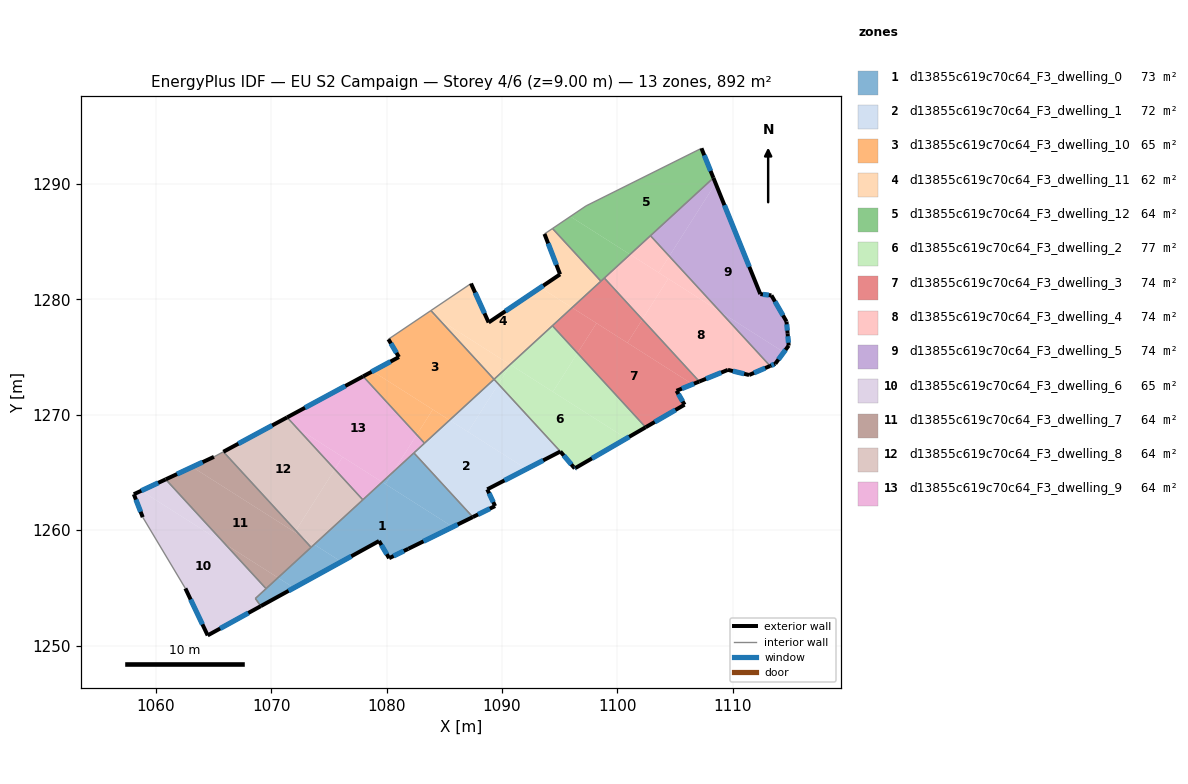
=== STOREY PLAN SPEC (per zone: floor XY polygon, exterior-wall plan segments, windows/doors) ===
zone 1: d13855c619c70c64_F3_dwelling_0  (73.0 m²)
  floor: (1085.73, 1260.28) (1081.87, 1258.38) (1081.85, 1258.38) (1080.21, 1257.57) (1079.34, 1259.06) (1076.07, 1257.26) (1073.72, 1258.76) (1079.61, 1264.17)
  floor: (1082.36, 1266.70) (1087.46, 1261.14) (1085.73, 1260.28) (1079.88, 1264.00) (1080.54, 1265.03)
  floor: (1076.07, 1257.26) (1071.96, 1255.00) (1070.58, 1255.88) (1073.72, 1258.76)
  floor: (1080.54, 1265.03) (1079.88, 1264.00) (1079.61, 1264.17)
  floor: (1071.96, 1255.00) (1069.09, 1253.42) (1068.62, 1254.08) (1070.58, 1255.88)
  exterior wall: (1081.87, 1258.38) – (1087.46, 1261.14)  [6.2 m]
    window: (1083.19, 1259.03) – (1086.15, 1260.49)  [5.3 m²]
  exterior wall: (1080.21, 1257.57) – (1081.87, 1258.38)  [1.9 m]
    window: (1080.60, 1257.76) – (1081.48, 1258.19)  [1.6 m²]
  exterior wall: (1079.34, 1259.06) – (1080.21, 1257.57)  [1.7 m]
    window: (1079.54, 1258.71) – (1080.00, 1257.92)  [1.5 m²]
  exterior wall: (1069.09, 1253.42) – (1079.34, 1259.06)  [11.7 m]
    window: (1071.50, 1254.74) – (1076.93, 1257.74)  [9.9 m²]
  interior walls: 6
zone 2: d13855c619c70c64_F3_dwelling_1  (71.8 m²)
  floor: (1092.12, 1265.30) (1088.72, 1263.54) (1089.40, 1262.09) (1087.46, 1261.14) (1082.36, 1266.70) (1085.45, 1269.54)
  floor: (1089.69, 1272.66) (1095.05, 1266.82) (1092.12, 1265.30) (1087.05, 1268.52)
  floor: (1089.31, 1273.08) (1089.69, 1272.66) (1087.05, 1268.52) (1085.45, 1269.54)
  exterior wall: (1088.72, 1263.54) – (1095.05, 1266.82)  [7.1 m]
    window: (1090.20, 1264.31) – (1093.57, 1266.05)  [6.0 m²]
  exterior wall: (1089.40, 1262.09) – (1088.72, 1263.54)  [1.6 m]
    window: (1089.24, 1262.43) – (1088.88, 1263.20)  [1.4 m²]
  exterior wall: (1087.46, 1261.14) – (1089.40, 1262.09)  [2.2 m]
    window: (1087.92, 1261.36) – (1088.94, 1261.87)  [1.8 m²]
  interior walls: 4
zone 3: d13855c619c70c64_F3_dwelling_10  (65.4 m²)
  floor: (1084.54, 1278.27) (1089.31, 1273.08) (1085.45, 1269.54) (1078.78, 1273.78) (1081.06, 1275.01) (1080.15, 1276.55) (1083.59, 1278.87)
  floor: (1083.99, 1270.46) (1082.60, 1268.27) (1077.96, 1273.33) (1078.78, 1273.78)
  floor: (1083.83, 1279.04) (1084.54, 1278.27) (1083.59, 1278.87)
  floor: (1085.45, 1269.54) (1083.28, 1267.54) (1082.60, 1268.27) (1083.99, 1270.46)
  exterior wall: (1081.06, 1275.01) – (1077.96, 1273.33)  [3.5 m]
    window: (1080.33, 1274.61) – (1078.69, 1273.73)  [3.0 m²]
  exterior wall: (1080.15, 1276.55) – (1081.06, 1275.01)  [1.8 m]
    window: (1080.36, 1276.19) – (1080.85, 1275.37)  [1.5 m²]
  interior walls: 4
zone 4: d13855c619c70c64_F3_dwelling_11  (62.1 m²)
  floor: (1094.37, 1286.15) (1098.57, 1281.58) (1096.07, 1279.29) (1093.33, 1281.03) (1095.03, 1282.18) (1093.68, 1285.68)
  floor: (1096.07, 1279.29) (1090.70, 1274.35) (1084.54, 1278.27) (1083.83, 1279.04) (1087.31, 1281.38) (1088.84, 1278.00) (1093.33, 1281.03)
  floor: (1090.70, 1274.35) (1089.31, 1273.08) (1084.54, 1278.27)
  exterior wall: (1093.68, 1285.68) – (1095.03, 1282.18)  [3.8 m]
    window: (1093.99, 1284.86) – (1094.71, 1283.00)  [3.2 m²]
  exterior wall: (1088.84, 1278.00) – (1087.31, 1281.38)  [3.7 m]
    window: (1088.48, 1278.80) – (1087.67, 1280.59)  [3.1 m²]
  exterior wall: (1095.03, 1282.18) – (1088.84, 1278.00)  [7.5 m]
    window: (1093.57, 1281.20) – (1090.29, 1278.98)  [6.3 m²]
  interior walls: 6
zone 5: d13855c619c70c64_F3_dwelling_12  (63.8 m²)
  floor: (1107.28, 1293.10) (1108.32, 1290.54) (1101.09, 1283.90) (1095.92, 1287.19) (1097.29, 1288.11)
  floor: (1101.09, 1283.90) (1098.57, 1281.58) (1094.37, 1286.15) (1095.92, 1287.19)
  exterior wall: (1108.32, 1290.54) – (1107.28, 1293.10)  [2.8 m]
    window: (1108.08, 1291.14) – (1107.53, 1292.50)  [2.3 m²]
  interior walls: 6
zone 6: d13855c619c70c64_F3_dwelling_2  (76.9 m²)
  floor: (1100.77, 1267.95) (1096.30, 1265.35) (1095.05, 1266.82) (1089.69, 1272.66) (1090.74, 1274.33)
  floor: (1090.74, 1274.33) (1089.69, 1272.66) (1089.31, 1273.08) (1090.70, 1274.35)
  floor: (1096.54, 1275.35) (1102.44, 1268.92) (1100.77, 1267.95) (1094.41, 1272.00)
  floor: (1094.36, 1277.72) (1096.54, 1275.35) (1094.41, 1272.00) (1090.70, 1274.35)
  exterior wall: (1096.36, 1265.39) – (1102.45, 1268.92)  [7.0 m]
    window: (1097.79, 1266.22) – (1101.02, 1268.09)  [5.9 m²]
  exterior wall: (1096.30, 1265.35) – (1096.36, 1265.39)  [0.1 m]
    window: (1096.31, 1265.36) – (1096.35, 1265.38)  [0.1 m²]
  exterior wall: (1095.05, 1266.82) – (1096.30, 1265.35)  [1.9 m]
    window: (1095.35, 1266.47) – (1096.01, 1265.70)  [1.6 m²]
  interior walls: 3
zone 7: d13855c619c70c64_F3_dwelling_3  (74.4 m²)
  floor: (1106.52, 1272.65) (1105.12, 1272.08) (1105.82, 1270.88) (1102.44, 1268.92) (1096.54, 1275.35) (1098.19, 1277.94)
  floor: (1102.16, 1278.27) (1107.10, 1272.89) (1106.52, 1272.65) (1100.87, 1276.24)
  floor: (1098.86, 1281.85) (1102.16, 1278.27) (1100.87, 1276.24) (1096.07, 1279.29)
  floor: (1098.19, 1277.94) (1096.54, 1275.35) (1094.36, 1277.72) (1096.07, 1279.29)
  exterior wall: (1105.12, 1272.08) – (1107.10, 1272.89)  [2.1 m]
    window: (1105.59, 1272.27) – (1106.63, 1272.70)  [1.8 m²]
  exterior wall: (1105.82, 1270.88) – (1105.12, 1272.08)  [1.4 m]
    window: (1105.66, 1271.16) – (1105.29, 1271.80)  [1.2 m²]
  exterior wall: (1102.45, 1268.92) – (1105.82, 1270.88)  [3.9 m]
    window: (1103.24, 1269.38) – (1105.03, 1270.42)  [3.3 m²]
  interior walls: 4
zone 8: d13855c619c70c64_F3_dwelling_4  (74.4 m²)
  floor: (1108.93, 1278.92) (1113.23, 1274.23) (1111.41, 1273.45) (1109.58, 1273.90) (1107.10, 1272.89) (1102.16, 1278.27) (1104.40, 1281.80)
  floor: (1102.86, 1285.53) (1104.49, 1283.75) (1103.58, 1282.32) (1101.09, 1283.90)
  floor: (1104.49, 1283.75) (1108.93, 1278.92) (1103.58, 1282.32)
  floor: (1104.40, 1281.80) (1102.16, 1278.27) (1098.86, 1281.85) (1101.09, 1283.90)
  exterior wall: (1111.41, 1273.45) – (1113.23, 1274.23)  [2.0 m]
    window: (1111.84, 1273.63) – (1112.81, 1274.05)  [1.7 m²]
  exterior wall: (1109.58, 1273.90) – (1111.41, 1273.45)  [1.9 m]
    window: (1110.01, 1273.79) – (1110.98, 1273.55)  [1.6 m²]
  exterior wall: (1107.10, 1272.89) – (1109.58, 1273.90)  [2.7 m]
    window: (1107.68, 1273.12) – (1109.00, 1273.66)  [2.3 m²]
  interior walls: 3
zone 9: d13855c619c70c64_F3_dwelling_5  (74.4 m²)
  floor: (1108.51, 1290.07) (1112.39, 1280.46) (1113.35, 1280.35) (1114.66, 1278.08) (1114.75, 1277.06) (1114.85, 1276.00) (1114.42, 1275.43) (1108.93, 1278.92) (1104.49, 1283.75)
  floor: (1114.42, 1275.43) (1113.68, 1274.43) (1113.23, 1274.23) (1108.93, 1278.92)
  floor: (1108.32, 1290.54) (1108.51, 1290.07) (1104.49, 1283.75) (1102.86, 1285.53)
  exterior wall: (1114.85, 1276.00) – (1114.75, 1277.06)  [1.1 m]
    window: (1114.82, 1276.25) – (1114.77, 1276.81)  [0.9 m²]
  exterior wall: (1113.68, 1274.43) – (1114.85, 1276.00)  [2.0 m]
    window: (1113.96, 1274.80) – (1114.57, 1275.63)  [1.6 m²]
  exterior wall: (1113.23, 1274.23) – (1113.68, 1274.43)  [0.5 m]
    window: (1113.34, 1274.28) – (1113.58, 1274.38)  [0.4 m²]
  exterior wall: (1112.39, 1280.46) – (1108.32, 1290.54)  [10.9 m]
    window: (1111.43, 1282.83) – (1109.28, 1288.17)  [9.2 m²]
  exterior wall: (1113.35, 1280.35) – (1112.39, 1280.46)  [1.0 m]
    window: (1113.12, 1280.38) – (1112.61, 1280.44)  [0.8 m²]
  exterior wall: (1114.66, 1278.08) – (1113.35, 1280.35)  [2.6 m]
    window: (1114.35, 1278.62) – (1113.66, 1279.82)  [2.2 m²]
  exterior wall: (1114.75, 1277.06) – (1114.66, 1278.08)  [1.0 m]
    window: (1114.73, 1277.30) – (1114.68, 1277.84)  [0.9 m²]
  interior walls: 2
zone 10: d13855c619c70c64_F3_dwelling_6  (65.1 m²)
  floor: (1066.00, 1258.79) (1069.54, 1254.93) (1068.62, 1254.08) (1069.09, 1253.42) (1064.48, 1250.88) (1062.55, 1254.95) (1058.85, 1261.13) (1058.08, 1263.12) (1058.72, 1263.42)
  floor: (1060.84, 1264.40) (1066.00, 1258.79) (1058.72, 1263.42)
  exterior wall: (1062.55, 1254.95) – (1064.48, 1250.88)  [4.5 m]
    window: (1063.00, 1254.00) – (1064.03, 1251.84)  [3.8 m²]
  exterior wall: (1058.08, 1263.12) – (1058.85, 1261.13)  [2.1 m]
    window: (1058.26, 1262.65) – (1058.67, 1261.59)  [1.8 m²]
  exterior wall: (1060.84, 1264.40) – (1058.08, 1263.12)  [3.0 m]
    window: (1060.19, 1264.10) – (1058.73, 1263.42)  [2.6 m²]
  exterior wall: (1064.48, 1250.88) – (1069.09, 1253.42)  [5.3 m]
    window: (1065.56, 1251.47) – (1068.00, 1252.82)  [4.4 m²]
  interior walls: 4
zone 11: d13855c619c70c64_F3_dwelling_7  (63.7 m²)
  floor: (1072.53, 1259.51) (1073.45, 1258.51) (1070.58, 1255.88) (1066.00, 1258.79) (1060.84, 1264.40) (1063.15, 1265.48)
  floor: (1070.58, 1255.88) (1069.54, 1254.93) (1066.00, 1258.79)
  floor: (1065.84, 1266.80) (1072.12, 1259.96) (1072.03, 1259.83) (1063.15, 1265.48) (1065.03, 1266.36)
  floor: (1072.12, 1259.96) (1072.53, 1259.51) (1072.03, 1259.83)
  exterior wall: (1065.03, 1266.36) – (1060.84, 1264.40)  [4.6 m]
    window: (1064.04, 1265.90) – (1061.83, 1264.86)  [3.9 m²]
  interior walls: 4
zone 12: d13855c619c70c64_F3_dwelling_8  (63.8 m²)
  floor: (1072.19, 1268.89) (1075.50, 1265.28) (1072.12, 1259.96) (1065.84, 1266.80) (1071.05, 1269.61)
  floor: (1075.50, 1265.28) (1077.93, 1262.63) (1073.71, 1258.76) (1072.53, 1259.51) (1072.12, 1259.96)
  floor: (1071.37, 1269.78) (1072.19, 1268.89) (1071.05, 1269.61)
  floor: (1073.71, 1258.76) (1073.45, 1258.51) (1072.53, 1259.51)
  exterior wall: (1071.37, 1269.78) – (1065.84, 1266.80)  [6.3 m]
    window: (1070.07, 1269.08) – (1067.14, 1267.50)  [5.3 m²]
  interior walls: 3
zone 13: d13855c619c70c64_F3_dwelling_9  (63.7 m²)
  floor: (1077.96, 1273.33) (1082.60, 1268.27) (1080.54, 1265.03) (1079.61, 1264.17) (1072.19, 1268.89) (1071.37, 1269.78)
  floor: (1076.18, 1266.35) (1075.50, 1265.28) (1072.19, 1268.89)
  floor: (1082.60, 1268.27) (1083.28, 1267.54) (1080.54, 1265.03)
  floor: (1079.61, 1264.17) (1077.93, 1262.63) (1075.50, 1265.28) (1076.18, 1266.35)
  exterior wall: (1077.96, 1273.33) – (1071.37, 1269.78)  [7.5 m]
    window: (1076.41, 1272.50) – (1072.92, 1270.61)  [6.3 m²]
  interior walls: 4

=== DERIVED (storey summary) ===
Building: EU S2 Campaign
Storey: 4 of 6  (floor level z = 9.00 m)
Storey gross floor area: 892.5 m²
Zones on this storey: 13
  - d13855c619c70c64_F3_dwelling_0: floor 73.0 m²; exterior wall 21.5 m (64.5 m²); 4 window(s) 18.1 m²; WWR 28.1%
  - d13855c619c70c64_F3_dwelling_1: floor 71.8 m²; exterior wall 10.9 m (32.7 m²); 3 window(s) 9.2 m²; WWR 28.1%
  - d13855c619c70c64_F3_dwelling_10: floor 65.4 m²; exterior wall 5.3 m (16.0 m²); 2 window(s) 4.5 m²; WWR 28.1%
  - d13855c619c70c64_F3_dwelling_11: floor 62.1 m²; exterior wall 14.9 m (44.8 m²); 3 window(s) 12.6 m²; WWR 28.1%
  - d13855c619c70c64_F3_dwelling_12: floor 63.8 m²; exterior wall 2.8 m (8.3 m²); 1 window(s) 2.3 m²; WWR 28.1%
  - d13855c619c70c64_F3_dwelling_2: floor 76.9 m²; exterior wall 9.0 m (27.1 m²); 3 window(s) 7.6 m²; WWR 28.1%
  - d13855c619c70c64_F3_dwelling_3: floor 74.4 m²; exterior wall 7.4 m (22.3 m²); 3 window(s) 6.3 m²; WWR 28.1%
  - d13855c619c70c64_F3_dwelling_4: floor 74.4 m²; exterior wall 6.5 m (19.6 m²); 3 window(s) 5.5 m²; WWR 28.1%
  - d13855c619c70c64_F3_dwelling_5: floor 74.4 m²; exterior wall 19.0 m (57.0 m²); 7 window(s) 16.0 m²; WWR 28.1%
  - d13855c619c70c64_F3_dwelling_6: floor 65.1 m²; exterior wall 14.9 m (44.8 m²); 4 window(s) 12.6 m²; WWR 28.1%
  - d13855c619c70c64_F3_dwelling_7: floor 63.7 m²; exterior wall 4.6 m (13.8 m²); 1 window(s) 3.9 m²; WWR 28.1%
  - d13855c619c70c64_F3_dwelling_8: floor 63.8 m²; exterior wall 6.3 m (18.8 m²); 1 window(s) 5.3 m²; WWR 28.1%
  - d13855c619c70c64_F3_dwelling_9: floor 63.7 m²; exterior wall 7.5 m (22.5 m²); 1 window(s) 6.3 m²; WWR 28.1%
Zone adjacency (shared interzone walls):
  - d13855c619c70c64_F3_dwelling_0 ↔ d13855c619c70c64_F3_dwelling_1
  - d13855c619c70c64_F3_dwelling_0 ↔ d13855c619c70c64_F3_dwelling_6
  - d13855c619c70c64_F3_dwelling_0 ↔ d13855c619c70c64_F3_dwelling_7
  - d13855c619c70c64_F3_dwelling_0 ↔ d13855c619c70c64_F3_dwelling_8
  - d13855c619c70c64_F3_dwelling_0 ↔ d13855c619c70c64_F3_dwelling_9
  - d13855c619c70c64_F3_dwelling_1 ↔ d13855c619c70c64_F3_dwelling_10
  - d13855c619c70c64_F3_dwelling_1 ↔ d13855c619c70c64_F3_dwelling_2
  - d13855c619c70c64_F3_dwelling_1 ↔ d13855c619c70c64_F3_dwelling_9
  - d13855c619c70c64_F3_dwelling_10 ↔ d13855c619c70c64_F3_dwelling_11
  - d13855c619c70c64_F3_dwelling_10 ↔ d13855c619c70c64_F3_dwelling_9
  - d13855c619c70c64_F3_dwelling_11 ↔ d13855c619c70c64_F3_dwelling_12
  - d13855c619c70c64_F3_dwelling_11 ↔ d13855c619c70c64_F3_dwelling_2
  - d13855c619c70c64_F3_dwelling_11 ↔ d13855c619c70c64_F3_dwelling_3
  - d13855c619c70c64_F3_dwelling_12 ↔ d13855c619c70c64_F3_dwelling_3
  - d13855c619c70c64_F3_dwelling_12 ↔ d13855c619c70c64_F3_dwelling_4
  - d13855c619c70c64_F3_dwelling_12 ↔ d13855c619c70c64_F3_dwelling_5
  - d13855c619c70c64_F3_dwelling_2 ↔ d13855c619c70c64_F3_dwelling_3
  - d13855c619c70c64_F3_dwelling_3 ↔ d13855c619c70c64_F3_dwelling_4
  - d13855c619c70c64_F3_dwelling_4 ↔ d13855c619c70c64_F3_dwelling_5
  - d13855c619c70c64_F3_dwelling_6 ↔ d13855c619c70c64_F3_dwelling_7
  - d13855c619c70c64_F3_dwelling_7 ↔ d13855c619c70c64_F3_dwelling_8
  - d13855c619c70c64_F3_dwelling_8 ↔ d13855c619c70c64_F3_dwelling_9